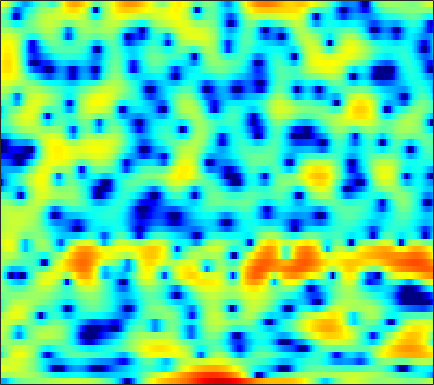

The file beside this chart, header and first rows:
-6.9981, -7.5026, -7.0138, -5.7174, -4.6735, -3.439, -2.4475, -1.8613, -1.2427, -0.78833, -0.45294, -0.26499, -0.068598, 0.079776, 0.16878, 0.28173, 0.38241, 0.48053, 0.61307, 0.76697, 0.93691, 1.0682, 1.2374, 1.4032
1.065, 0.9764, 0.9821, 1.094, 1.219, 1.403, 1.577, 1.683, 1.781, 1.819, 1.79, 1.726, 1.581, 1.372, 1.173, 0.8513, 0.4702, 0.1465, -0.3327, -0.8583, -1.426, -1.871, -2.475, -3.067
3.382, 3.321, 3.25, 3.183, 3.13, 3.043, 2.93, 2.822, 2.636, 2.397, 2.087, 1.81, 1.371, 0.8476, 0.3912, -0.308, -1.123, -1.823, -2.881, -4.115, -5.566, -6.846, -8.904, -11.57
1.815, 1.977, 2.228, 2.488, 2.665, 2.854, 2.97, 2.994, 2.939, 2.771, 2.486, 2.193, 1.697, 1.077, 0.5353, -0.2868, -1.21, -1.957, -2.997, -4.046, -5.058, -5.757, -6.58, -7.221
-4.947, -2.848, -0.6666, 0.9475, 1.871, 2.798, 3.439, 3.752, 3.971, 3.975, 3.777, 3.498, 2.944, 2.174, 1.439, 0.2288, -1.304, -2.71, -5.018, -7.982, -11.8, -14.78, -15.11, -11.82
-1.867, -1.126, -0.1165, 0.7803, 1.341, 1.94, 2.373, 2.595, 2.77, 2.803, 2.702, 2.538, 2.198, 1.719, 1.262, 0.5178, -0.3903, -1.173, -2.311, -3.451, -4.423, -4.891, -5.035, -4.689
1.002, 0.9033, 0.7598, 0.5832, 0.4299, 0.2116, -0.0008899, -0.1289, -0.2214, -0.2053, -0.08464, 0.04716, 0.2288, 0.378, 0.4566, 0.4985, 0.4751, 0.4135, 0.2875, 0.1394, -0.005995, -0.1038, -0.2175, -0.3071
2.171, 1.708, 0.8924, -0.1915, -1.235, -2.99, -5.205, -7.07, -8.829, -8.171, -5.978, -4.333, -2.523, -1.155, -0.3723, 0.4245, 0.9893, 1.304, 1.599, 1.781, 1.876, 1.9, 1.871, 1.775
2.595, 2.256, 1.592, 0.653, -0.261, -1.767, -3.557, -4.907, -6.06, -5.743, -4.412, -3.319, -2.05, -1.062, -0.5044, 0.03721, 0.3983, 0.6003, 0.8051, 0.9734, 1.125, 1.226, 1.32, 1.356
2.251, 2.403, 2.486, 2.429, 2.303, 2.047, 1.738, 1.493, 1.181, 0.9227, 0.7011, 0.5085, 0.1596, -0.3472, -0.8494, -1.681, -2.636, -3.295, -3.834, -3.78, -3.203, -2.616, -1.849, -1.253
0.3949, 1.199, 2.093, 2.78, 3.156, 3.497, 3.666, 3.683, 3.569, 3.286, 2.82, 2.343, 1.475, 0.2434, -0.9894, -3.211, -6.497, -10.23, -18.47, -14.66, -8.799, -6.323, -4.308, -3.194
-3.05, -1.497, 0.1082, 1.292, 1.969, 2.624, 3.051, 3.245, 3.343, 3.258, 2.996, 2.688, 2.135, 1.415, 0.7723, -0.1723, -1.147, -1.816, -2.456, -2.72, -2.675, -2.549, -2.423, -2.501
-2.576, -1.684, -0.6585, 0.1605, 0.6555, 1.179, 1.549, 1.741, 1.904, 1.972, 1.942, 1.859, 1.684, 1.458, 1.257, 0.9561, 0.6469, 0.4181, 0.1308, -0.1331, -0.3892, -0.5931, -0.9071, -1.3
-0.7277, -0.5732, -0.3874, -0.2212, -0.1185, 0.004517, 0.1159, 0.1891, 0.2718, 0.3716, 0.494, 0.5806, 0.6914, 0.7983, 0.8624, 0.923, 0.9596, 0.9609, 0.9218, 0.8332, 0.675, 0.5134, 0.2337, -0.1211
0.5841, 0.2073, -0.3146, -0.8058, -1.148, -1.537, -1.816, -1.937, -1.972, -1.875, -1.609, -1.283, -0.7587, -0.2031, 0.2276, 0.7641, 1.226, 1.509, 1.777, 1.931, 1.964, 1.901, 1.69, 1.334
1.088, -0.01088, -1.558, -3.096, -4.115, -5.208, -6.011, -6.477, -6.923, -7.054, -6.541, -5.614, -3.938, -2.181, -0.9829, 0.3964, 1.491, 2.136, 2.813, 3.267, 3.537, 3.618, 3.55, 3.268
0.04813, -2.016, -5.763, -11.49, -17.66, -17.73, -13.54, -12.69, -13.86, -18.5, -24.6, -14.9, -8.51, -4.766, -2.791, -0.9091, 0.4206, 1.167, 1.929, 2.506, 2.953, 3.23, 3.538, 3.729
0.5918, -0.783, -2.861, -4.903, -6.118, -6.972, -6.963, -6.773, -6.725, -6.438, -5.96, -5.387, -4.351, -3.294, -2.607, -2.049, -1.856, -1.909, -2.167, -2.33, -2.019, -1.399, -0.2253, 1.043
1.395, 1.077, 0.6112, 0.07106, -0.2815, -0.7059, -1.094, -1.284, -1.479, -1.686, -1.752, -1.778, -1.842, -1.954, -2.197, -2.759, -3.831, -5.19, -8.198, -14.51, -26.42, -12.74, -6.344, -2.768
0.6866, 1.269, 1.749, 1.903, 1.865, 1.635, 1.206, 0.7722, 0.1686, -0.5439, -1.16, -1.484, -1.743, -1.855, -1.95, -2.098, -2.466, -2.894, -3.587, -4.19, -4.238, -3.829, -2.88, -1.809
1.227, 2.339, 3.253, 3.699, 3.711, 3.359, 2.58, 1.658, -0.02902, -2.269, -5.111, -6.891, -6.771, -4.619, -2.984, -1.406, -0.3838, 0.09575, 0.455, 0.5458, 0.4542, 0.2896, -0.08751, -0.758
2.476, 3.094, 3.659, 3.922, 3.874, 3.477, 2.693, 1.78, 0.07551, -2.199, -5.051, -6.783, -6.566, -4.328, -2.662, -0.9742, 0.1447, 0.6834, 1.042, 1.086, 0.8118, 0.4091, -0.4169, -1.645
1.83, 2.234, 2.636, 2.83, 2.856, 2.7, 2.345, 1.975, 1.341, 0.6646, 0.06167, -0.2712, -0.4675, -0.4033, -0.2645, -0.05714, 0.09478, 0.1236, 0.00823, -0.274, -0.7287, -1.188, -1.944, -2.846
1.169, 1.588, 2.019, 2.305, 2.431, 2.491, 2.427, 2.321, 2.124, 1.87, 1.612, 1.417, 1.17, 0.9336, 0.7518, 0.4803, 0.1433, -0.1696, -0.6659, -1.284, -2.006, -2.604, -3.445, -4.292
1.001, 1.43, 1.878, 2.214, 2.386, 2.531, 2.59, 2.576, 2.519, 2.401, 2.237, 2.09, 1.846, 1.539, 1.263, 0.8185, 0.2511, -0.2609, -1.082, -2.071, -3.235, -4.205, -5.585, -6.915
1.199, 1.558, 1.93, 2.196, 2.332, 2.44, 2.495, 2.501, 2.474, 2.428, 2.349, 2.271, 2.124, 1.908, 1.68, 1.263, 0.6842, 0.1197, -0.856, -2.13, -3.791, -5.372, -8.108, -11.89
1.248, 1.462, 1.652, 1.724, 1.721, 1.653, 1.534, 1.455, 1.372, 1.368, 1.454, 1.556, 1.717, 1.848, 1.885, 1.806, 1.549, 1.207, 0.5324, -0.4402, -1.748, -2.979, -4.967, -7.259
0.2256, 0.2826, 0.2415, 0.05019, -0.2138, -0.7214, -1.396, -1.944, -2.522, -2.678, -2.195, -1.509, -0.4325, 0.5841, 1.222, 1.854, 2.208, 2.298, 2.193, 1.853, 1.316, 0.8134, 0.086, -0.6303
-2.705, -2.619, -2.615, -2.804, -3.188, -4.132, -5.784, -7.791, -12.27, -19.61, -12.49, -7.846, -3.92, -1.342, 0.05218, 1.412, 2.309, 2.744, 3.049, 3.099, 2.946, 2.731, 2.355, 1.937
-8.04, -7.192, -6.117, -5.39, -5.115, -5.16, -5.614, -6.231, -7.02, -7.168, -5.978, -4.493, -2.387, -0.5156, 0.6495, 1.879, 2.764, 3.214, 3.555, 3.621, 3.429, 3.136, 2.577, 1.905
-14.95, -11.36, -8.364, -6.488, -5.498, -4.551, -3.907, -3.49, -2.973, -2.306, -1.48, -0.7396, 0.3184, 1.37, 2.117, 2.964, 3.62, 3.952, 4.165, 4.075, 3.656, 3.099, 1.992, 0.41
-9.378, -8.472, -7.253, -6.157, -5.464, -4.699, -4.055, -3.571, -2.919, -2.176, -1.324, -0.631, 0.3508, 1.34, 2.04, 2.889, 3.58, 3.967, 4.26, 4.261, 3.915, 3.385, 2.241, 0.4363
-8.099, -7.878, -7.616, -7.46, -7.394, -7.447, -7.486, -7.498, -7.176, -6.556, -5.497, -4.548, -3.163, -1.728, -0.7158, 0.5537, 1.651, 2.348, 3.079, 3.556, 3.753, 3.705, 3.39, 2.818
-10.04, -10.05, -10.23, -10.7, -11.3, -12.52, -14.3, -16.21, -18.47, -17.76, -14.6, -12.24, -9.547, -7.243, -5.644, -3.655, -1.845, -0.6197, 0.7916, 1.943, 2.803, 3.273, 3.685, 3.903
-12.92, -13.03, -13.2, -13.51, -13.96, -15.04, -16.96, -18.93, -21.58, -21.49, -19.01, -17.45, -15.87, -14.03, -12.06, -8.929, -5.833, -3.8, -1.504, 0.3298, 1.759, 2.606, 3.47, 4.068
-18.45, -18.41, -16.86, -15.14, -14.2, -13.51, -13.38, -13.43, -13.81, -14.29, -15.18, -16.52, -20.42, -27.86, -19.8, -12.04, -7.274, -4.667, -1.971, 0.06643, 1.641, 2.564, 3.506, 4.165
-20.69, -20.21, -16.14, -12.99, -11.32, -9.819, -8.818, -8.38, -8.059, -7.948, -8.038, -8.125, -8.084, -7.493, -6.593, -4.929, -3.041, -1.68, -0.06205, 1.29, 2.377, 3.021, 3.676, 4.125
-8.05, -7.965, -7.432, -6.548, -5.864, -4.953, -4.169, -3.696, -3.149, -2.741, -2.385, -2.12, -1.733, -1.289, -0.8772, -0.2665, 0.3806, 0.8579, 1.452, 1.975, 2.398, 2.657, 2.922, 3.072
-3.797, -3.593, -3.16, -2.606, -2.147, -1.509, -0.9159, -0.4766, 0.02377, 0.4552, 0.8219, 1.044, 1.279, 1.44, 1.509, 1.539, 1.458, 1.333, 1.085, 0.7867, 0.5152, 0.3872, 0.3419, 0.4051
-3.032, -2.534, -1.773, -1.004, -0.4295, 0.2765, 0.9044, 1.343, 1.838, 2.265, 2.587, 2.752, 2.848, 2.798, 2.623, 2.189, 1.474, 0.7262, -0.6114, -2.339, -4.223, -5.323, -5.532, -4.454
-5.543, -4.044, -2.391, -1.102, -0.3064, 0.519, 1.222, 1.664, 2.217, 2.705, 3.107, 3.345, 3.526, 3.506, 3.32, 2.784, 1.86, 0.8326, -1.117, -4.049, -8.799, -14.49, -14.17, -8.187
-6.938, -4.855, -2.993, -1.861, -1.354, -0.9276, -0.6364, -0.3784, 0.1426, 0.8615, 1.698, 2.288, 2.937, 3.327, 3.439, 3.317, 2.865, 2.311, 1.309, 0.1047, -1.106, -1.817, -2.272, -2.207
-2.466, -2.125, -1.905, -2.143, -2.72, -4.053, -6.079, -7.458, -7.205, -4.534, -1.818, -0.2081, 1.385, 2.457, 2.972, 3.345, 3.408, 3.295, 2.974, 2.516, 2.012, 1.628, 1.133, 0.6596
0.272, 0.1427, -0.2921, -1.131, -2.109, -4.12, -7.101, -9.555, -9.587, -5.979, -2.856, -1.131, 0.5237, 1.641, 2.197, 2.643, 2.829, 2.833, 2.699, 2.44, 2.092, 1.797, 1.358, 0.8629
1.843, 1.821, 1.602, 1.171, 0.7269, 0.03352, -0.6157, -0.9452, -1.046, -0.7369, -0.2001, 0.2239, 0.7195, 1.064, 1.217, 1.278, 1.198, 1.057, 0.7895, 0.4673, 0.09951, -0.1856, -0.5682, -0.9566
3.069, 3.24, 3.31, 3.212, 3.038, 2.734, 2.374, 2.08, 1.716, 1.369, 1.029, 0.77, 0.3992, -0.0187, -0.3606, -0.8461, -1.376, -1.796, -2.384, -2.983, -3.541, -3.916, -4.284, -4.486
4.082, 4.381, 4.597, 4.615, 4.51, 4.213, 3.753, 3.31, 2.599, 1.747, 0.7687, -0.03558, -1.188, -2.363, -3.233, -4.316, -5.298, -5.997, -6.969, -8.108, -9.402, -10.32, -11.01, -10.66
4.719, 5.094, 5.376, 5.415, 5.291, 4.901, 4.262, 3.624, 2.529, 1.153, -0.5344, -2.018, -4.295, -6.837, -8.748, -10.77, -11.63, -11.78, -12.06, -13.07, -15.48, -19, -34.05, -21.06
4.737, 5.193, 5.545, 5.61, 5.464, 5.008, 4.239, 3.461, 2.102, 0.364, -1.8, -3.777, -7.035, -11.47, -16.35, -29.52, -21.02, -16.68, -13.88, -12.63, -12.22, -12.14, -11.87, -10.88
4.166, 4.72, 5.168, 5.285, 5.151, 4.685, 3.889, 3.068, 1.655, -0.1213, -2.244, -4.055, -6.661, -9.236, -10.89, -12.28, -12.33, -11.71, -10.5, -9.273, -8.184, -7.487, -6.567, -5.728
3.615, 4.207, 4.688, 4.831, 4.727, 4.298, 3.542, 2.737, 1.365, -0.3991, -2.608, -4.573, -7.614, -11.06, -13.29, -14.05, -12.21, -10.44, -8.345, -6.632, -5.237, -4.378, -3.441, -2.731
3.249, 3.739, 4.141, 4.262, 4.176, 3.824, 3.189, 2.52, 1.362, -0.1376, -2.053, -3.832, -6.838, -10.81, -14.17, -14.74, -10.87, -8.358, -5.859, -4.019, -2.683, -1.905, -1.197, -0.7609
2.333, 2.682, 2.962, 3.031, 2.943, 2.665, 2.211, 1.778, 1.061, 0.2091, -0.7665, -1.552, -2.607, -3.505, -3.92, -3.976, -3.481, -2.866, -1.942, -1.063, -0.3342, 0.06837, 0.4081, 0.4875
0.6701, 0.9339, 1.067, 0.9824, 0.8027, 0.4592, 0.08347, -0.1826, -0.4863, -0.7219, -0.8882, -0.9719, -1.022, -0.9905, -0.8933, -0.6413, -0.2839, 0.0358, 0.499, 0.9302, 1.29, 1.466, 1.583, 1.49
-0.9408, -0.8085, -1.018, -1.618, -2.253, -3.217, -4.055, -4.423, -4.373, -3.836, -3.075, -2.485, -1.735, -1.049, -0.5789, 0.001593, 0.5436, 0.9154, 1.362, 1.743, 2.033, 2.198, 2.305, 2.291
-0.9577, -1.185, -2.029, -3.566, -5.279, -8.556, -13.5, -16.8, -13.4, -9.221, -6.468, -4.979, -3.462, -2.264, -1.509, -0.6526, 0.08607, 0.5675, 1.103, 1.536, 1.864, 2.06, 2.243, 2.384
1.364, 0.8228, -0.3123, -1.965, -3.572, -6.227, -9, -10.33, -10.01, -8.497, -6.972, -5.99, -4.818, -3.728, -2.944, -1.948, -1.065, -0.4896, 0.1358, 0.5787, 0.8637, 0.9699, 1.081, 1.209
4.693, 4.096, 3.071, 1.771, 0.6467, -0.9737, -2.63, -3.808, -5.214, -6.419, -7.426, -7.869, -7.751, -6.839, -5.802, -4.309, -2.966, -2.138, -1.313, -0.8806, -0.8736, -1.162, -1.863, -2.697
